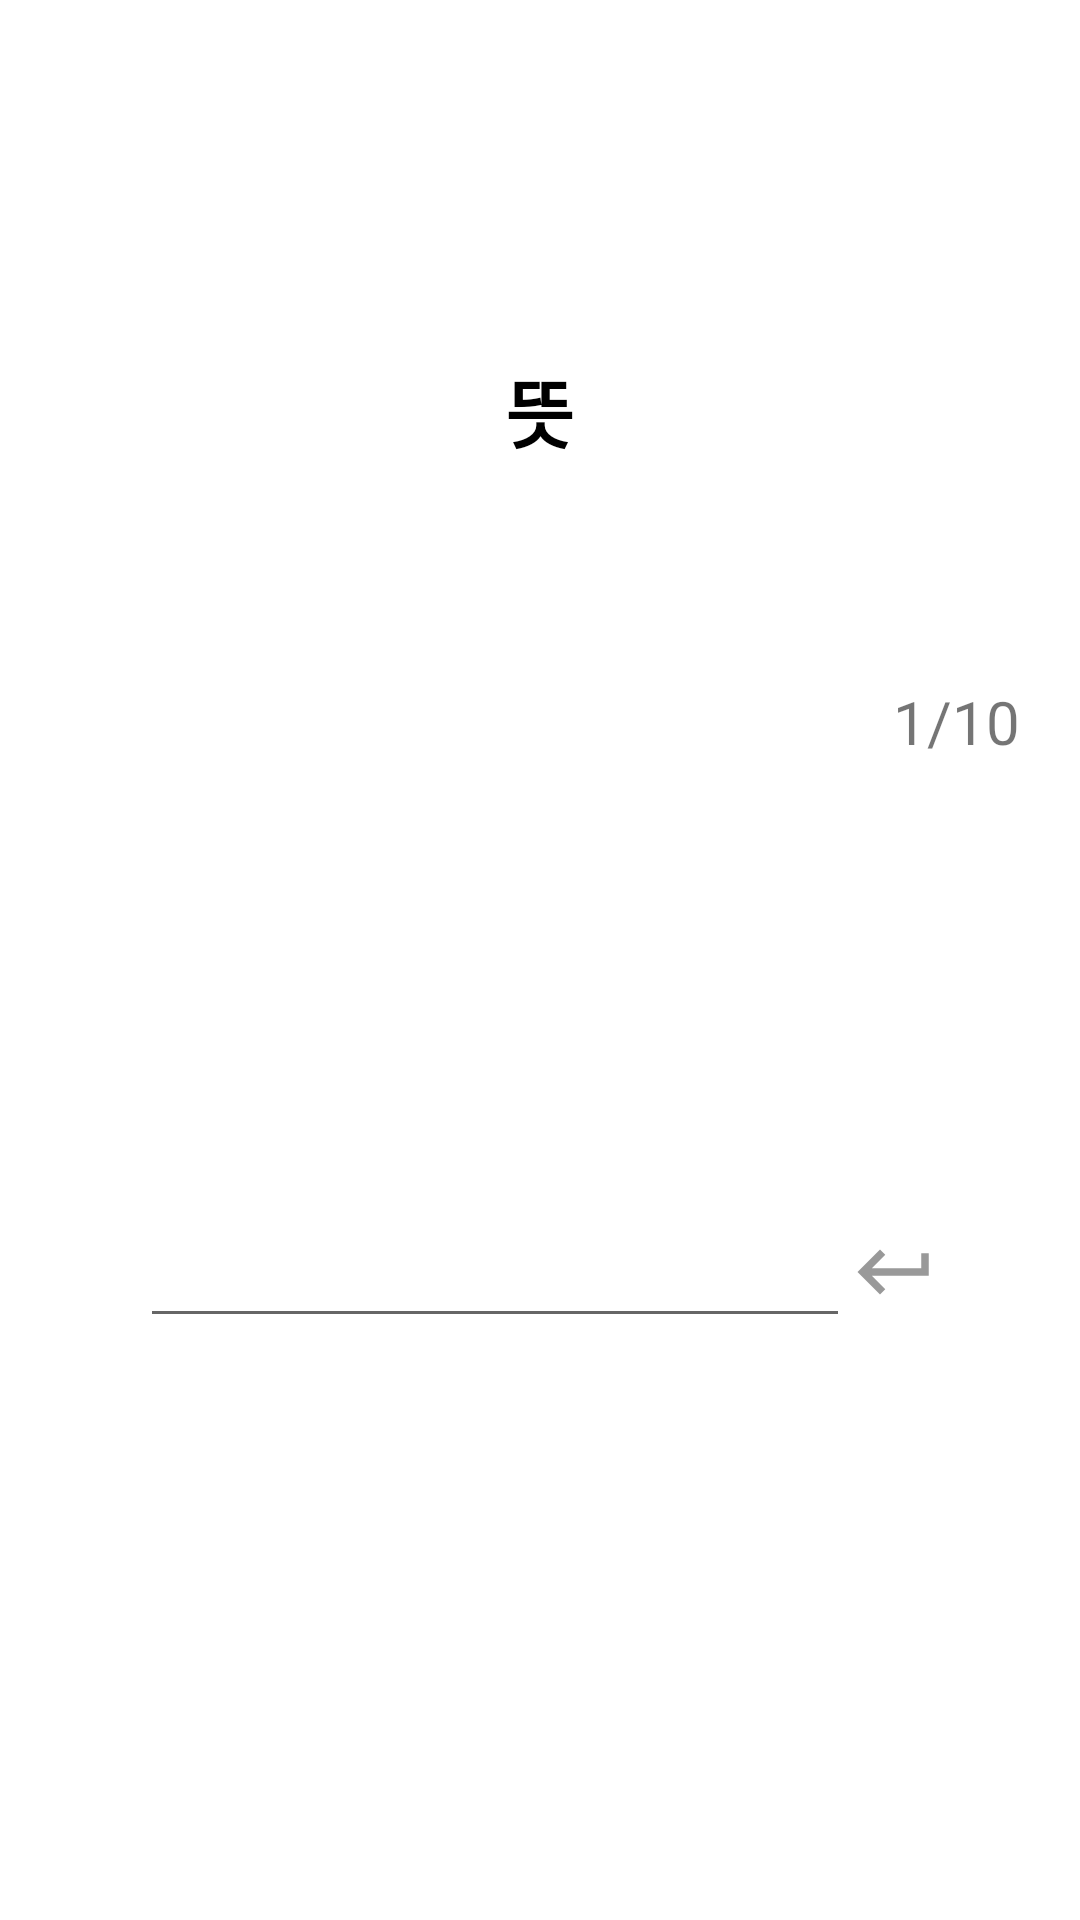

Layout XML and referenced resources for this Android screen:
<!-- AndroidManifest.xml: application theme Theme.MyVoca -->
<!-- res/layout/activity_quiz_essay.xml -->
<?xml version="1.0" encoding="utf-8"?>
<LinearLayout xmlns:android="http://schemas.android.com/apk/res/android"
    xmlns:app="http://schemas.android.com/apk/res-auto"
    xmlns:tools="http://schemas.android.com/tools"
    android:layout_width="match_parent"
    android:layout_height="match_parent"
    android:layout_marginVertical="20dp"
    android:orientation="vertical"
    tools:context=".quiz.QuizEssayActivity">
    <FrameLayout
        android:layout_width="match_parent"
        android:layout_height="0dp"
        android:layout_weight="3"
        android:animateLayoutChanges="true">
        <TextView
            android:id="@+id/word_view"
            android:layout_width="wrap_content"
            android:layout_height="wrap_content"
            android:textColor="#000000"
            android:text="뜻"
            android:textSize="25sp"
            android:textStyle="bold"
            android:layout_gravity="center"/>
        <TextView
            android:id="@+id/quiz_pos"
            android:layout_width="wrap_content"
            android:layout_height="wrap_content"
            android:text="1/10"
            android:layout_margin="20dp"
            android:textSize="20sp"
            android:layout_gravity="bottom|end"/>
    </FrameLayout>
    <LinearLayout
        android:layout_width="match_parent"
        android:layout_height="0dp"
        android:orientation="vertical"
        android:layout_weight="4">
        <LinearLayout
            android:id="@+id/edit_layout"
            android:layout_marginTop="50dp"
            android:layout_marginHorizontal="20dp"
            android:layout_width="match_parent"
            android:layout_height="200dp"
            android:gravity="center"
            android:orientation="horizontal"
            android:background="@drawable/card_layout">
            <EditText
                android:id="@+id/edit_text"
                android:layout_width="wrap_content"
                android:layout_height="wrap_content"
                android:inputType="text"
                android:maxLines="1"
                android:imeOptions="actionDone"
                android:ems="10"
                android:textSize="20sp"/>
            <ImageView
                android:id="@+id/enter_btn"
                android:layout_width="30dp"
                android:layout_height="30dp"
                android:src="@drawable/ic_baseline_keyboard_return_24"/>

        </LinearLayout>
    </LinearLayout>

</LinearLayout>
<!-- resources referenced by this layout -->
<resources>
  <!-- drawable ic_baseline_keyboard_return_24 (drawable) -->
  <vector android:autoMirrored="true" android:height="24dp"
      android:tint="#999999" android:viewportHeight="24"
      android:viewportWidth="24" android:width="24dp" xmlns:android="http://schemas.android.com/apk/res/android">
      <path android:fillColor="@android:color/white" android:pathData="M19,7v4H5.83l3.58,-3.59L8,6l-6,6 6,6 1.41,-1.41L5.83,13H21V7z"/>
  </vector>
  <style name="Theme.MyVoca" parent="Theme.MaterialComponents.DayNight.DarkActionBar">
          
          <item name="colorPrimary">@color/purple_500</item>
          <item name="colorPrimaryVariant">@color/purple_700</item>
          <item name="colorOnPrimary">@color/white</item>
          
          <item name="colorSecondary">@color/teal_200</item>
          <item name="colorSecondaryVariant">@color/teal_700</item>
          <item name="colorOnSecondary">@color/black</item>
          
          <item name="android:statusBarColor" tools:targetApi="l">?attr/colorPrimaryVariant</item>
          
      </style>
  <color name="purple_500">#38A7FF</color>
  <color name="purple_700">#38A7FF</color>
  <color name="white">#FFFFFFFF</color>
  <color name="teal_200">#38A7FF</color>
  <color name="teal_700">#38A7FF</color>
  <color name="black">#FF000000</color>
</resources>
